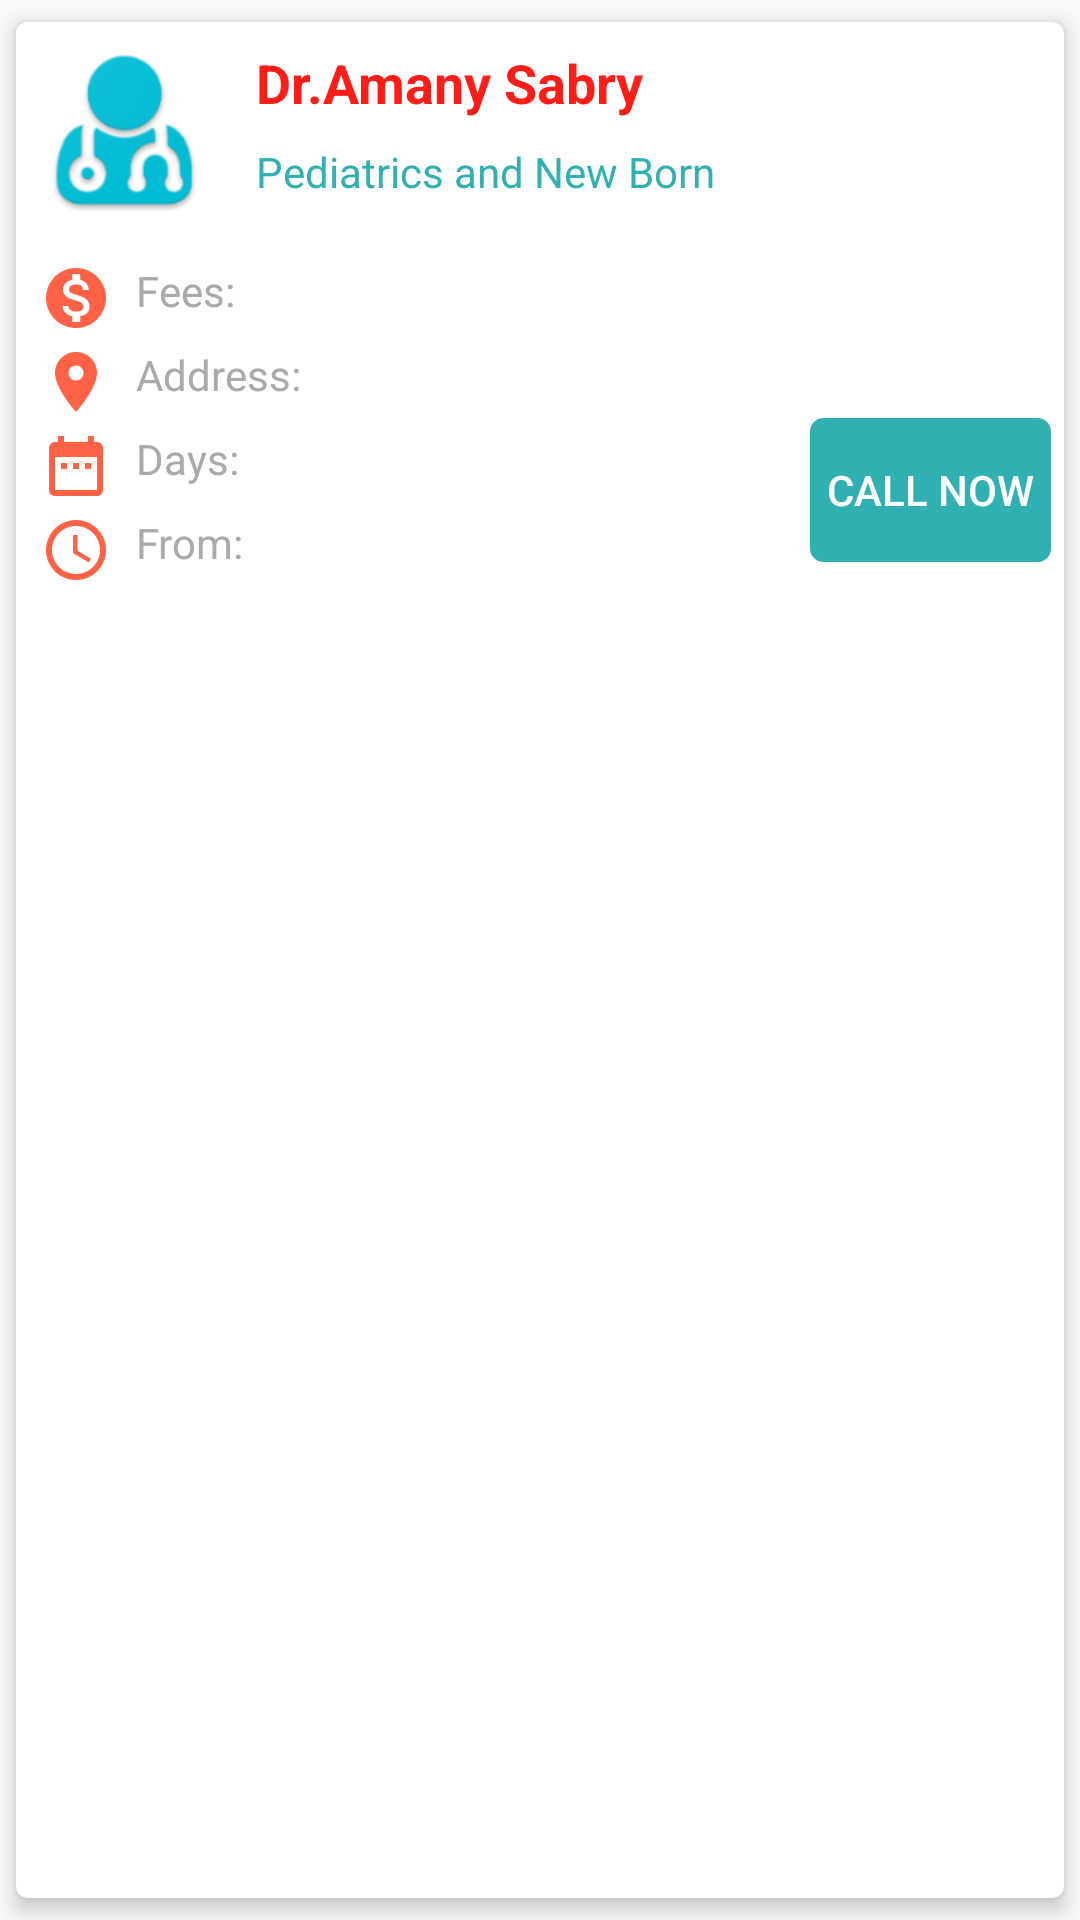

Produce the Android XML layout that renders to this screen, including the resource entries it uses.
<!-- AndroidManifest.xml: application theme AppTheme -->
<!-- res/layout/doctor_list_item.xml -->
<?xml version="1.0" encoding="utf-8"?>
<android.support.v7.widget.CardView xmlns:android="http://schemas.android.com/apk/res/android"
    xmlns:card_view="http://schemas.android.com/apk/res-auto"
    android:layout_width="match_parent"
    android:layout_height="wrap_content"
    android:layout_margin="4dp"
    android:clickable="true"
    android:focusable="true"
    android:foreground="?attr/selectableItemBackground"
    android:padding="4dp"
    card_view:cardCornerRadius="4dp"
    card_view:cardElevation="4dp"
    card_view:cardUseCompatPadding="true">

    <RelativeLayout
        android:layout_width="match_parent"
        android:layout_height="match_parent">

        <ImageView
            android:id="@+id/doctor_icon"
            android:layout_width="72dp"
            android:layout_height="72dp"
            android:background="@color/white"
            android:contentDescription="@string/doctor_icon"
            android:src="@drawable/doctor_icon" />

        <TextView
            android:id="@+id/doctor_name"
            android:layout_width="match_parent"
            android:layout_height="wrap_content"
            android:layout_margin="8dp"
            android:layout_marginBottom="8dp"
            android:layout_toEndOf="@id/doctor_icon"
            android:text="@string/amany_sabry"
            android:textColor="@color/secondaryLightColor"
            android:textSize="18sp"
            android:textStyle="bold" />

        <TextView
            android:id="@+id/doctor_study"
            android:layout_width="match_parent"
            android:layout_height="wrap_content"
            android:layout_below="@id/doctor_name"
            android:layout_marginStart="8dp"
            android:layout_toEndOf="@id/doctor_icon"
            android:lines="2"
            android:text="@string/specialist_name"
            android:textColor="@color/primaryColor"
            android:textSize="14sp" />

        
        
        
        
        
        
        
        
        
        
        

        <LinearLayout
            android:layout_width="match_parent"
            android:layout_height="wrap_content"
            android:layout_below="@id/doctor_icon"
            android:orientation="horizontal"
            android:weightSum="3">

            <include layout="@layout/doctor_details_layout" />

            <Button
                android:id="@+id/call_button"
                android:layout_width="0dp"
                android:layout_height="wrap_content"
                android:layout_gravity="bottom"
                android:layout_marginBottom="4dp"
                android:layout_marginEnd="4dp"
                android:layout_weight=".7"
                android:background="@drawable/bg_border_green"
                android:text="@string/call_now_str"
                android:textColor="@color/white" />
        </LinearLayout>

    </RelativeLayout>

</android.support.v7.widget.CardView>
<!-- res/layout/doctor_details_layout.xml (included above) -->
<LinearLayout xmlns:android="http://schemas.android.com/apk/res/android"
    android:layout_width="0dp"
    android:layout_height="wrap_content"
    android:layout_marginTop="8dp"
    android:layout_weight="2.3"
    android:orientation="vertical">

    <TextView
        android:id="@+id/fees_tv"
        android:layout_width="wrap_content"
        android:layout_height="wrap_content"
        android:layout_gravity="start"
        android:layout_marginBottom="4dp"
        android:layout_marginStart="8dp"
        android:drawablePadding="8dp"
        android:drawableStart="@drawable/ic_fees_24dp"
        android:text="@string/fees"
        android:textColor="@android:color/darker_gray" />

    <TextView
        android:id="@+id/address_tv"
        android:layout_width="wrap_content"
        android:layout_height="wrap_content"
        android:layout_gravity="start"
        android:layout_marginBottom="4dp"
        android:layout_marginStart="8dp"
        android:drawablePadding="8dp"
        android:drawableStart="@drawable/ic_location_24dp"
        android:text="@string/address"
        android:textColor="@android:color/darker_gray" />

    <TextView
        android:id="@+id/days_tv"
        android:layout_width="wrap_content"
        android:layout_height="wrap_content"
        android:layout_gravity="start"
        android:layout_marginBottom="4dp"
        android:layout_marginStart="8dp"
        android:drawablePadding="8dp"
        android:drawableStart="@drawable/ic_days_24dp"
        android:text="@string/days"
        android:textColor="@android:color/darker_gray" />

    <TextView
        android:id="@+id/times_tv"
        android:layout_width="wrap_content"
        android:layout_height="wrap_content"
        android:layout_gravity="start"
        android:layout_marginStart="8dp"
        android:drawablePadding="8dp"
        android:drawableStart="@drawable/ic_access_time_black_24dp"
        android:text="@string/from"
        android:textColor="@android:color/darker_gray" />
</LinearLayout>
<!-- resources referenced by this layout -->
<resources>
  <color name="primaryColor">#31b0b2</color>
  <color name="secondaryLightColor">#ff1d17</color>
  <color name="white">#FFFFFF</color>
  <color name="yellow">#FFFF00</color>
  <!-- drawable bg_border_green (drawable) -->
  <?xml version="1.0" encoding="utf-8"?>
  <selector xmlns:android="http://schemas.android.com/apk/res/android">
      <item>
          <shape>
              <stroke android:width="1dp" android:color="#31b0b2" />
  
              <solid android:color="#31b0b2" />
              <corners android:bottomLeftRadius="4dp" android:bottomRightRadius="4dp" android:topLeftRadius="4dp" android:topRightRadius="4dp" />
          </shape>
      </item>
  
  </selector>
  <!-- drawable ic_access_time_black_24dp (drawable) -->
  <vector xmlns:android="http://schemas.android.com/apk/res/android"
      android:width="24dp"
      android:height="24dp"
      android:autoMirrored="true"
      android:tint="#FF6244"
      android:viewportHeight="24.0"
      android:viewportWidth="24.0">
      <path
          android:fillColor="#FF000000"
          android:pathData="M11.99,2C6.47,2 2,6.48 2,12s4.47,10 9.99,10C17.52,22 22,17.52 22,12S17.52,2 11.99,2zM12,20c-4.42,0 -8,-3.58 -8,-8s3.58,-8 8,-8 8,3.58 8,8 -3.58,8 -8,8zM12.5,7H11v6l5.25,3.15 0.75,-1.23 -4.5,-2.67z" />
  </vector>
  <!-- drawable ic_days_24dp (drawable) -->
  <vector xmlns:android="http://schemas.android.com/apk/res/android"
      android:width="24dp"
      android:height="24dp"
      android:autoMirrored="true"
      android:tint="#FF6244"
      android:viewportHeight="24.0"
      android:viewportWidth="24.0">
      <path
          android:fillColor="#FF000000"
          android:pathData="M9,11L7,11v2h2v-2zM13,11h-2v2h2v-2zM17,11h-2v2h2v-2zM19,4h-1L18,2h-2v2L8,4L8,2L6,2v2L5,4c-1.11,0 -1.99,0.9 -1.99,2L3,20c0,1.1 0.89,2 2,2h14c1.1,0 2,-0.9 2,-2L21,6c0,-1.1 -0.9,-2 -2,-2zM19,20L5,20L5,9h14v11z" />
  </vector>
  <!-- drawable ic_location_24dp (drawable) -->
  <vector xmlns:android="http://schemas.android.com/apk/res/android"
      android:width="24dp"
      android:height="24dp"
      android:autoMirrored="true"
      android:tint="#FF6244"
      android:viewportHeight="24.0"
      android:viewportWidth="24.0">
      <path
          android:fillColor="#FF000000"
          android:pathData="M12,2C8.13,2 5,5.13 5,9c0,5.25 7,13 7,13s7,-7.75 7,-13c0,-3.87 -3.13,-7 -7,-7zM12,11.5c-1.38,0 -2.5,-1.12 -2.5,-2.5s1.12,-2.5 2.5,-2.5 2.5,1.12 2.5,2.5 -1.12,2.5 -2.5,2.5z" />
  </vector>
  <string name="address">Address:</string>
  <string name="amany_sabry">Dr.Amany Sabry</string>
  <string name="call_now_str">Call Now</string>
  <string name="days">Days:</string>
  <string name="doctor_icon">Doctor Icon</string>
  <string name="fees">Fees:</string>
  <string name="from">From:</string>
  <string name="specialist_name">Pediatrics and New Born</string>
  <style name="AppTheme" parent="Theme.AppCompat.Light.DarkActionBar">
          
          <item name="colorPrimary">@color/primaryColor</item>
          <item name="colorPrimaryDark">@color/primaryDarkColor</item>
          <item name="colorAccent">@color/secondaryLightColor</item>
          <item name="windowActionBar">false</item>
          <item name="windowNoTitle">true</item>
      </style>
  <color name="primaryDarkColor">#008083</color>
</resources>
